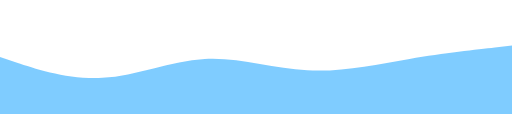
t = 0.00 s
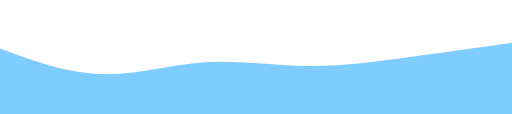
t = 0.63 s
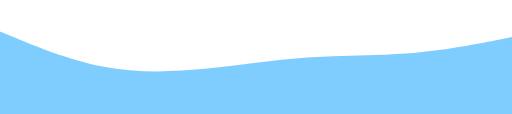
t = 1.88 s
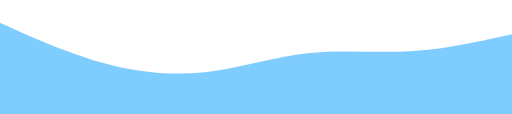
t = 2.50 s
t = 3.13 s: frame unchanged from t = 1.88 s, image omitted
t = 4.38 s: frame unchanged from t = 0.63 s, image omitted

The animated SVG that drew these frames (rendered in a browser with its animation timeline set to each time). Animation: 1 SMIL element (animate=1); one cycle of 5.00 s, repeats indefinitely.

<svg xmlns="http://www.w3.org/2000/svg" viewBox="0 0 1440 320" fill="none">
  <path fill="#0099ff" fill-opacity="0.5" d="M0,160L48,176C96,192,192,224,288,218.7C384,213,480,171,576,165.3C672,160,768,192,864,197.3C960,203,1056,181,1152,165.3C1248,149,1344,139,1392,133.3L1440,128L1440,320L1392,320C1344,320,1248,320,1152,320C1056,320,960,320,864,320C768,320,672,320,576,320C480,320,384,320,288,320C192,320,96,320,48,320L0,320Z">
    <animate attributeName="d" dur="5s" repeatCount="indefinite"
      values="M0,160L48,176C96,192,192,224,288,218.7C384,213,480,171,576,165.3C672,160,768,192,864,197.3C960,203,1056,181,1152,165.3C1248,149,1344,139,1392,133.3L1440,128L1440,320L1392,320C1344,320,1248,320,1152,320C1056,320,960,320,864,320C768,320,672,320,576,320C480,320,384,320,288,320C192,320,96,320,48,320L0,320Z;
              M0,64L48,85.3C96,107,192,149,288,176C384,203,480,213,576,202.7C672,192,768,160,864,149.3C960,139,1056,149,1152,144C1248,139,1344,117,1392,106.7L1440,96L1440,320L1392,320C1344,320,1248,320,1152,320C1056,320,960,320,864,320C768,320,672,320,576,320C480,320,384,320,288,320C192,320,96,320,48,320L0,320Z;
              M0,160L48,176C96,192,192,224,288,218.7C384,213,480,171,576,165.3C672,160,768,192,864,197.3C960,203,1056,181,1152,165.3C1248,149,1344,139,1392,133.3L1440,128L1440,320L1392,320C1344,320,1248,320,1152,320C1056,320,960,320,864,320C768,320,672,320,576,320C480,320,384,320,288,320C192,320,96,320,48,320L0,320Z" />
  </path>
</svg>
